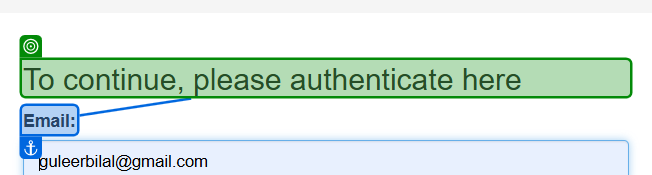
Task: UiPath Academy
Workflow: Main

Step 1: check 'To continue,'

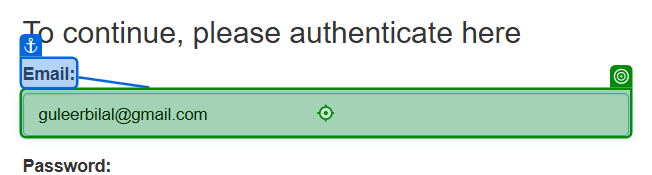
Step 2: type [UserEmail] into 'Email'

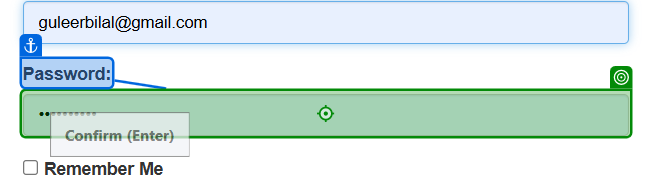
Step 3: type [UserPassword] into 'Password'

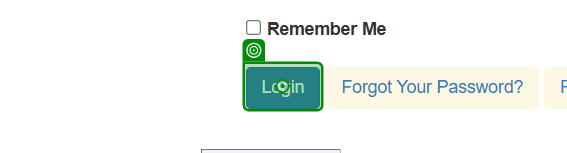
Step 4: click on 'Login'

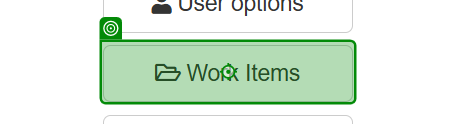
Step 5: click on 'Work Items'

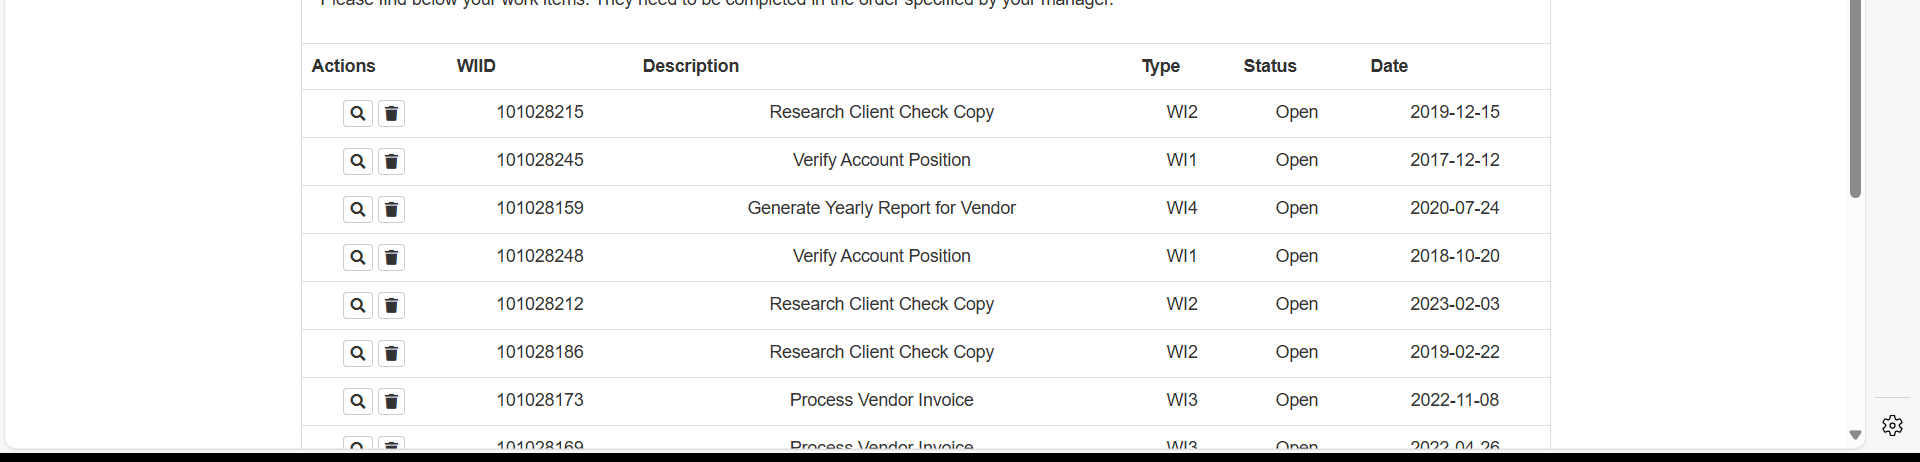
Step 6: get-text